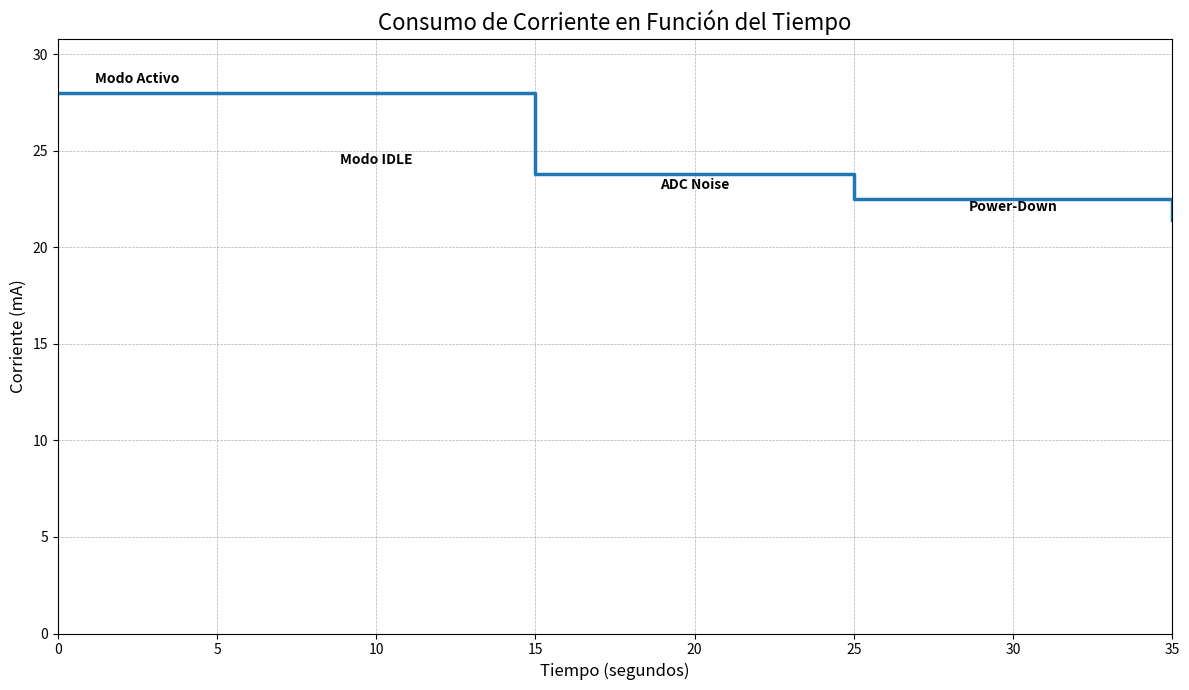

The script that saved this image:
import matplotlib.pyplot as plt

tiempos = [0, 5, 15, 25, 35]
corrientes_mA = [28.0, 23.8, 22.5, 21.4]

plt.figure(figsize=(12, 7))
plt.step(tiempos, [corrientes_mA[0]] + corrientes_mA, where='post', linewidth=2.5)
plt.title('Consumo de Corriente en Función del Tiempo', fontsize=16)
plt.xlabel('Tiempo (segundos)', fontsize=12)
plt.ylabel('Corriente (mA)', fontsize=12)
plt.xlim(0, 35)
plt.ylim(0, max(corrientes_mA) * 1.1)
plt.xticks(range(0, 36, 5))
plt.text(2.5, 28.5, 'Modo Activo', ha='center', color='black', weight='bold')
plt.text(10, 24.3, 'Modo IDLE', ha='center', color='black', weight='bold')
plt.text(20, 23.0, 'ADC Noise', ha='center', color='black', weight='bold')
plt.text(30, 21.9, 'Power-Down', ha='center', color='black', weight='bold')
plt.grid(True, which='both', linestyle='--', linewidth=0.5)
plt.tight_layout()
plt.show()
